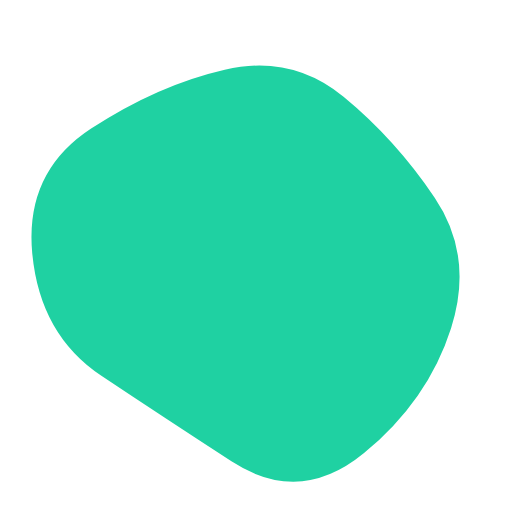
t = 0.00 s
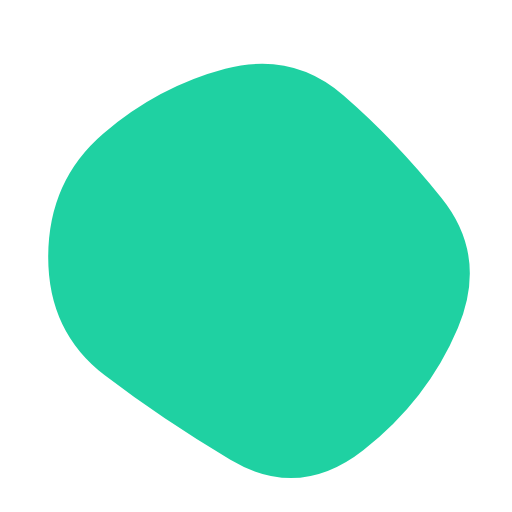
t = 0.63 s
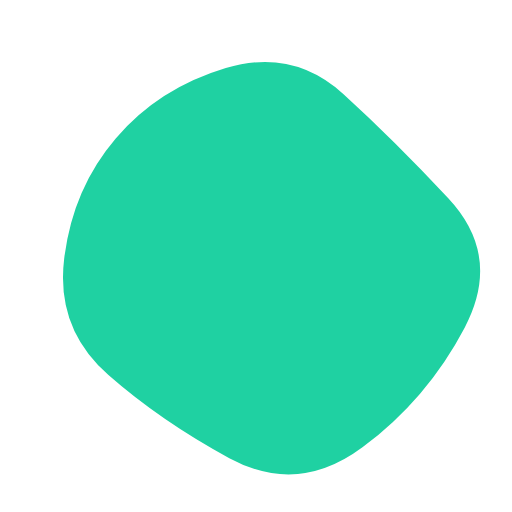
t = 1.27 s
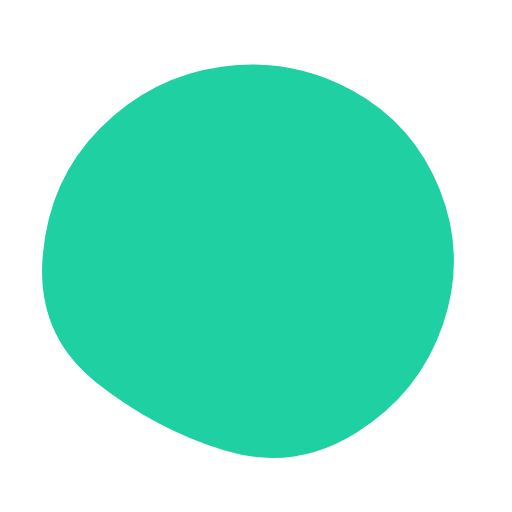
t = 1.90 s
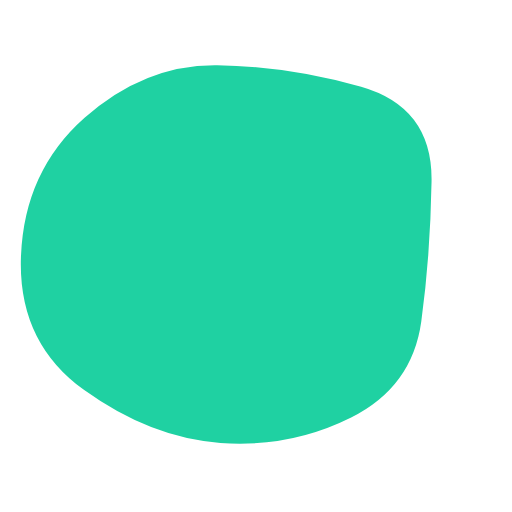
t = 2.53 s
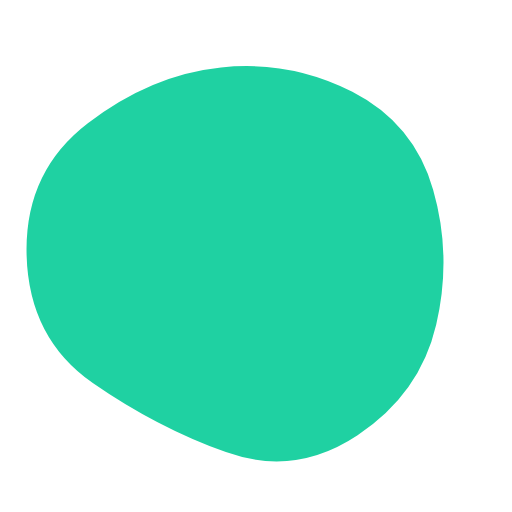
t = 3.17 s

The animated SVG that drew these frames (rendered in a browser with its animation timeline set to each time). Animation: 1 SMIL element (animate=1); one cycle of 3.80 s, repeats indefinitely.

<svg version="1.1" xmlns="http://www.w3.org/2000/svg" viewBox="0 0 500 500" width="100%" id="blobSvg">
                        <defs>
                        <linearGradient id="gradient" x1="0%" y1="0%" x2="0%" y2="100%">
                            <stop offset="0%" style="stop-color: #1fd1a2;"></stop>
                            <stop offset="100%" style="stop-color: #1fd1a2;"></stop>
                        </linearGradient>
                        </defs>
                        <path id="blob" fill="url(#gradient)">
                            <animate attributeName="d" dur="3800ms" repeatCount="indefinite" values="M440.5,320.5Q418,391,355.5,442.5Q293,494,226,450.5Q159,407,99,367Q39,327,31.5,247.5Q24,168,89,125.5Q154,83,219.5,68Q285,53,335.5,94.5Q386,136,424.5,193Q463,250,440.5,320.5Z;M453.78747,319.98894Q416.97789,389.97789,353.96683,436.87838Q290.95577,483.77887,223.95577,447.43366Q156.95577,411.08845,105.64373,365.97789Q54.33169,320.86732,62.67444,252.61056Q71.01719,184.3538,113.01965,135.21007Q155.02211,86.06634,220.52211,66.46683Q286.02211,46.86732,335.5,91.94472Q384.97789,137.02211,437.78747,193.51106Q490.59704,250,453.78747,319.98894Z;M411.39826,313.90633Q402.59677,377.81265,342.92059,407.63957Q283.24442,437.46649,215.13648,432.5428Q147.02853,427.61911,82.23325,380.9572Q17.43796,334.29529,20.45223,250.83809Q23.46649,167.38089,82.5856,115.05707Q141.70471,62.73325,212.19045,63.73015Q282.67618,64.72705,352.67308,84.79839Q422.66998,104.86972,421.43486,177.43486Q420.19974,250,411.39826,313.90633Z;M440.5,320.5Q418,391,355.5,442.5Q293,494,226,450.5Q159,407,99,367Q39,327,31.5,247.5Q24,168,89,125.5Q154,83,219.5,68Q285,53,335.5,94.5Q386,136,424.5,193Q463,250,440.5,320.5Z;"></animate>
                        </path>
                    </svg>